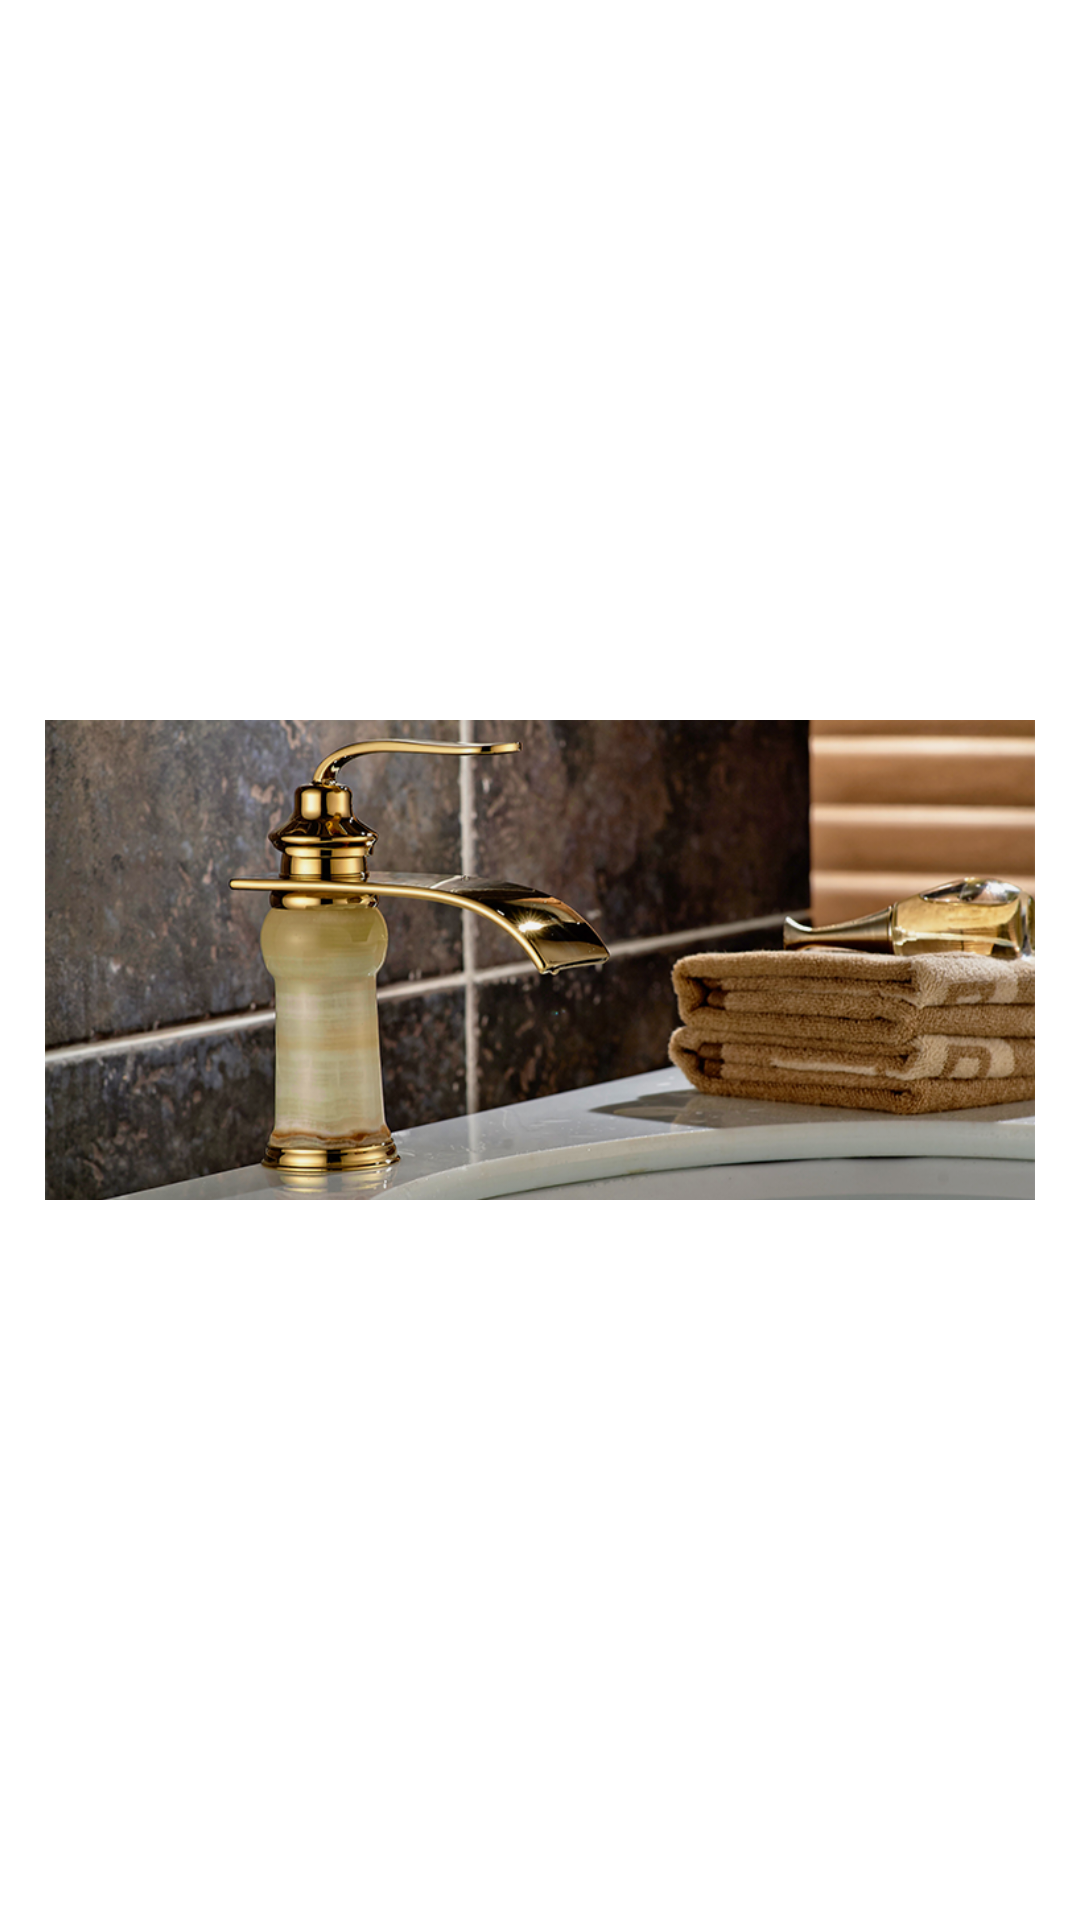

Produce the Android XML layout that renders to this screen, including the resource entries it uses.
<!-- AndroidManifest.xml: application theme CustomTheme -->
<!-- res/layout/product_gallery_item.xml -->
<?xml version="1.0" encoding="utf-8"?>
<LinearLayout xmlns:android="http://schemas.android.com/apk/res/android"
    android:layout_width="match_parent"
    android:layout_height="match_parent"
    android:background="@color/white"
    android:gravity="center"
    android:padding="15dp"
    android:orientation="vertical">

    <ImageView xmlns:android="http://schemas.android.com/apk/res/android"
        android:id="@+id/gallery_image"
        android:layout_width="match_parent"
        android:layout_height="160dip"
        android:adjustViewBounds="true"
        android:contentDescription="Image"
        android:src="@mipmap/category_top"
        android:scaleType="centerCrop" />
</LinearLayout>
<!-- resources referenced by this layout -->
<resources>
  <color name="white">#ffffffff</color>
  <!-- mipmap category_top: png bitmap (mipmap-hdpi, 509605 bytes) -->
  <style name="CustomTheme" parent="android:Theme">
          <item name="android:windowTitleSize">38dp</item>
          <item name="android:windowTitleBackgroundStyle">@style/WindowTitleBackground</item>
      </style>
  <style name="WindowTitleBackground">
          <item name="android:background">@color/black</item>
      </style>
  <color name="black">#ff000000</color>
</resources>
